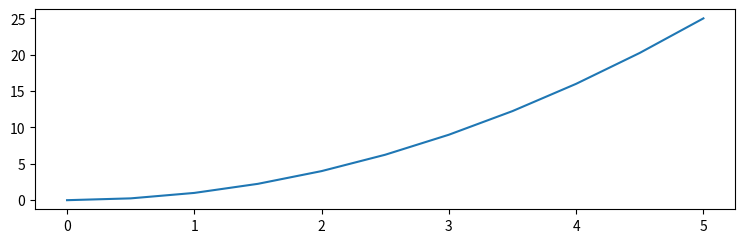

This chart was generated by the following Python code:
import matplotlib.pyplot as plt
import numpy as np

x=np.linspace(0,5,11)
y=x**2

fig= plt.figure(figsize = (7,2))
ax= fig.add_axes([0,0,1,1])
ax.plot(x,y)

plt.show()